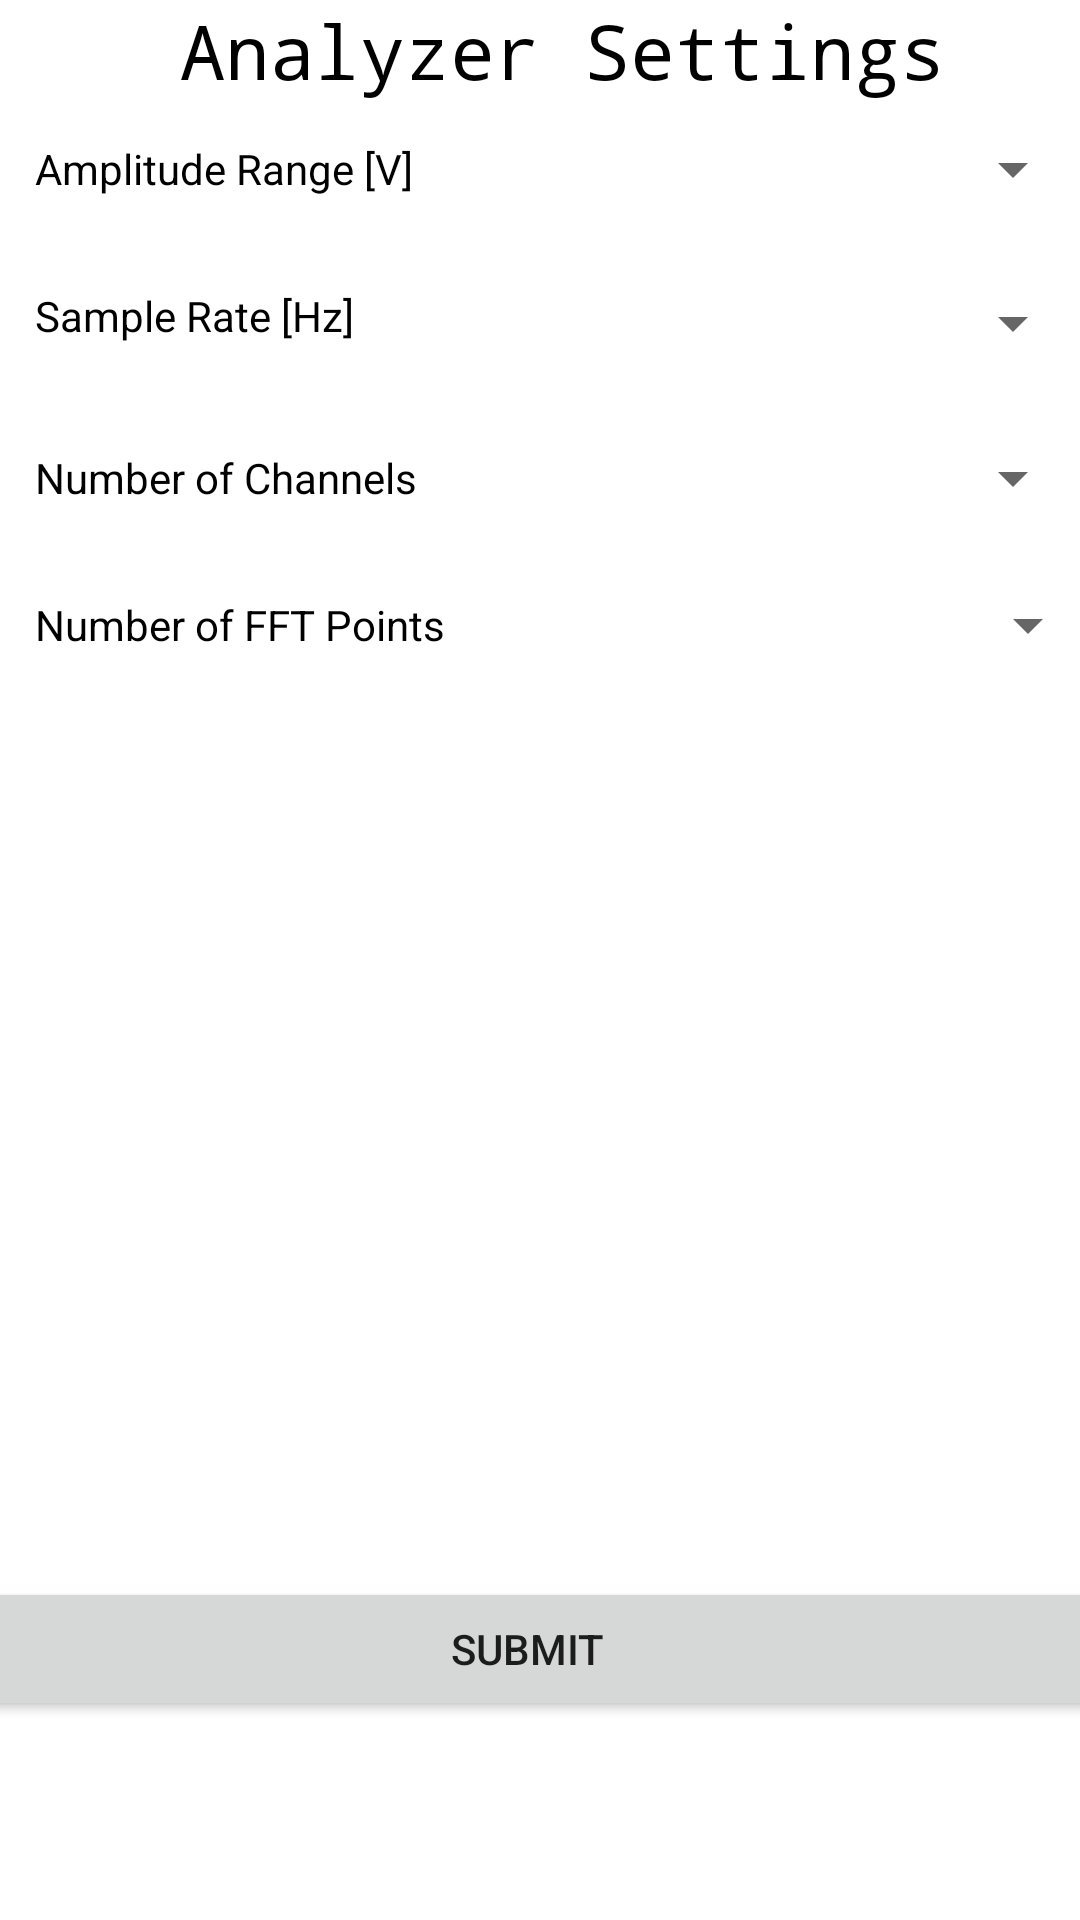

The Android layout XML behind this screen, and the referenced resources:
<!-- AndroidManifest.xml: application theme Theme.SpectrumAnalyzer -->
<!-- res/layout/activity_system_settings.xml -->
<?xml version="1.0" encoding="utf-8"?>
<LinearLayout xmlns:android="http://schemas.android.com/apk/res/android"
    xmlns:app="http://schemas.android.com/apk/res-auto"
    xmlns:tools="http://schemas.android.com/tools"
    android:layout_width="match_parent"
    android:layout_height="match_parent"
    android:orientation="vertical"
    tools:context=".Controllers.SettingsController.SettingsController">

    <TextView
        android:layout_width="wrap_content"
        android:layout_height="40dp"
        android:layout_gravity="center"
        android:text=" Analyzer Settings"
        android:textColor="#000000"
        android:textSize="25dp"
        android:typeface="monospace" />

    <TableLayout

        android:layout_width="match_parent"
        android:layout_height="wrap_content"
        android:layout_gravity="center"
        android:background="#FFFFFF"
        android:orientation="vertical"
        android:stretchColumns="1">

        <TableRow
            android:layout_width="match_parent"
            android:layout_height="wrap_content"
            android:layout_margin="20px"
            android:paddingBottom="50px">

            <TextView
                android:layout_height="wrap_content"
                android:layout_width="wrap_content"
                android:layout_marginLeft="5sp"
                android:text="Amplitude Range [V]"
                android:textColor="#000000" />

            <Spinner
                android:id="@+id/amplitudeRangeSpinner"
                android:layout_width="59dp"
                android:layout_height="match_parent"
                android:layout_marginRight="5sp"
                android:gravity="center_horizontal"
                android:textAlignment="center" />
        </TableRow>
        <TableRow
            android:layout_width="match_parent"
            android:layout_height="wrap_content"
            android:layout_margin="20px"
            android:paddingBottom="50px">

            <TextView
                android:layout_width="250dp"
                android:layout_height="wrap_content"
                android:layout_marginLeft="5sp"
                android:text="Sample Rate [Hz]"
                android:textColor="#000000" />

            <Spinner
                android:id="@+id/sampleRateSpinner"
                android:layout_width="wrap_content"
                android:layout_height="wrap_content"
                android:layout_marginRight="5sp"
                android:gravity="center_horizontal"
                android:textAlignment="center" />

        </TableRow>

        <TableRow
            android:layout_width="match_parent"
            android:layout_height="wrap_content"
            android:layout_margin="20px"
            android:paddingBottom="50px">

            <TextView
                android:layout_height="wrap_content"
                android:layout_width="wrap_content"
                android:layout_marginLeft="5sp"
                android:text="Number of Channels"
                android:textColor="#000000" />

            <Spinner
                android:id="@+id/channelsNumSpinner"
                android:layout_width="5dp"
                android:layout_height="match_parent"
                android:layout_marginRight="5sp"
                android:gravity="center_horizontal"
                android:textAlignment="center" />
        </TableRow>

        <TableRow
            android:layout_width="match_parent"
            android:layout_height="match_parent"
            android:layout_margin="20px"
            android:paddingBottom="50px">

            <TextView
                android:layout_width="186dp"
                android:layout_height="wrap_content"
                android:layout_marginLeft="5sp"
                android:text="Number of FFT Points"
                android:textColor="#000000" />

            <Spinner
                android:id="@+id/fftPointsSpinner"
                android:layout_height="match_parent"
                android:layout_width="5dp"
                android:gravity="center_horizontal"
                android:textAlignment="center" />
        </TableRow>

        <TextView
            android:layout_width="320dp"
            android:layout_height="278dp"
            android:layout_gravity="center"
            android:text=" "
            android:textColor="#000000"
            android:textSize="25dp"
            android:typeface="monospace" />

    </TableLayout>

    <TableLayout
        android:layout_width="421dp"
        android:layout_height="wrap_content"
        android:layout_gravity="center"
        android:background="#FFFFFF"
        android:orientation="vertical"
        android:stretchColumns="1">

        <TableRow
            android:layout_width="379dp"
            android:layout_height="46dp"
            android:layout_gravity="center"
            android:layout_margin="20px"
            android:paddingBottom="50px">

            <Button

                android:id="@+id/submitBtnSettings"
                android:layout_width="399dp"
                android:layout_height="wrap_content"
                android:text="Submit" />
        </TableRow>
    </TableLayout>

</LinearLayout>
<!-- resources referenced by this layout -->
<resources>
  <style name="Theme.SpectrumAnalyzer" parent="Theme.MaterialComponents.DayNight.DarkActionBar">
          
          <item name="colorPrimary">@color/green</item>
          <item name="colorPrimaryVariant">@color/green</item>
          <item name="colorOnPrimary">@color/white</item>
          
          <item name="colorSecondary">@color/green</item>
          <item name="colorSecondaryVariant">@color/green</item>
          <item name="colorOnSecondary">@color/black</item>
          
          <item name="android:statusBarColor" tools:targetApi="l">?attr/colorPrimaryVariant</item>
          
      </style>
  <color name="green">#006633</color>
  <color name="white">#FFFFFFFF</color>
  <color name="black">#FF000000</color>
</resources>
